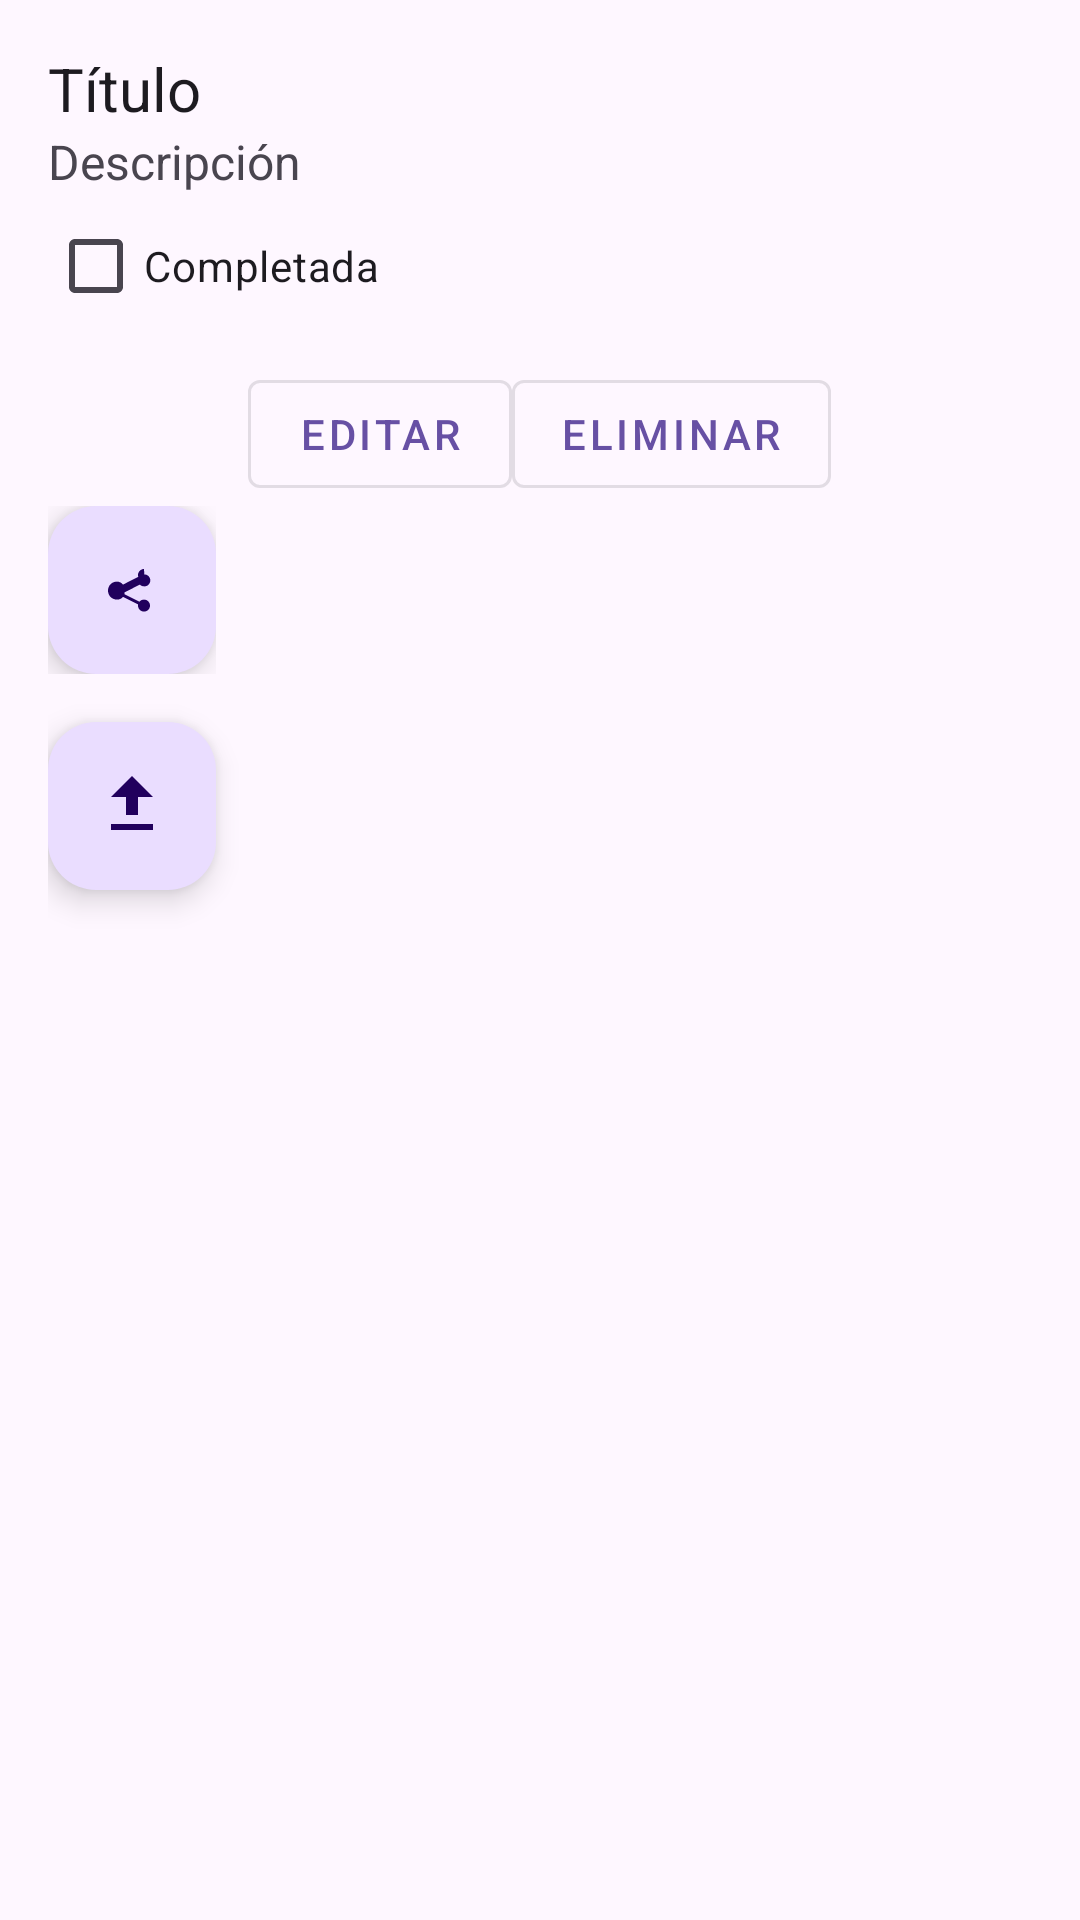

Android layout source for this screen:
<!-- AndroidManifest.xml: application theme Theme.ToDoIstAitzol -->
<!-- res/layout/fragment_task_detail.xml -->
<ScrollView xmlns:android="http://schemas.android.com/apk/res/android"
    android:layout_width="match_parent"
    android:layout_height="match_parent"
    xmlns:app="http://schemas.android.com/apk/res-auto"
    android:fillViewport="true">

    <LinearLayout
        android:layout_width="match_parent"
        android:layout_height="wrap_content"
        android:orientation="vertical"
        android:padding="16dp">

        
        <TextView
            android:id="@+id/textViewTitle"
            android:layout_width="match_parent"
            android:layout_height="wrap_content"
            android:text="@string/task_title"
            android:textSize="20sp"
            android:textAppearance="?android:attr/textAppearanceLarge"/>

        
        <TextView
            android:id="@+id/textViewDescription"
            android:layout_width="match_parent"
            android:layout_height="wrap_content"
            android:text="@string/task_description"
            android:textSize="16sp"
            android:textAppearance="?android:attr/textAppearanceMedium"/>

        
        <CheckBox
            android:id="@+id/checkBoxCompleted"
            android:layout_width="wrap_content"
            android:layout_height="wrap_content"
            android:text="@string/task_completed"
            android:autofillHints="taskCompleted"/>

        
        <LinearLayout
            android:layout_width="match_parent"
            android:layout_height="wrap_content"
            android:orientation="horizontal"
            android:gravity="center"
            android:layout_marginTop="8dp">

            
            <com.google.android.material.button.MaterialButton
                android:id="@+id/buttonEdit"
                android:layout_width="wrap_content"
                android:layout_height="wrap_content"
                android:text="@string/button_edit"
                android:layout_gravity="center_horizontal"
                style="@style/Widget.MaterialComponents.Button.OutlinedButton"/>


            
            <com.google.android.material.button.MaterialButton
                android:id="@+id/buttonDelete"
                android:layout_width="wrap_content"
                android:layout_height="wrap_content"
                android:text="@string/button_delete"
                android:layout_gravity="center_horizontal"
                style="@style/Widget.MaterialComponents.Button.OutlinedButton"/>

        </LinearLayout>

    <LinearLayout
        android:layout_width="wrap_content"
        android:layout_height="wrap_content"
        android:orientation="vertical"
        android:layout_marginEnd="16dp"
        android:layout_marginBottom="16dp"
        android:gravity="end"
        app:layout_constraintBottom_toBottomOf="parent"
        app:layout_constraintEnd_toEndOf="parent">

        
        <com.google.android.material.floatingactionbutton.FloatingActionButton
            android:id="@+id/buttonShare"
            android:layout_width="wrap_content"
            android:layout_height="wrap_content"
            android:src="@drawable/ic_share"
            android:contentDescription="@string/button_share"/>


    </LinearLayout>

        <com.google.android.material.floatingactionbutton.FloatingActionButton
            android:id="@+id/buttonExport"
            android:layout_width="wrap_content"
            android:layout_height="wrap_content"
            android:layout_marginBottom="8dp"
            android:contentDescription="@string/export_task"
            android:src="@drawable/ic_export" />


    </LinearLayout>
</ScrollView>
<!-- resources referenced by this layout -->
<resources>
  <!-- drawable ic_export (drawable) -->
  <vector xmlns:android="http://schemas.android.com/apk/res/android"
      android:width="24dp"
      android:height="24dp"
      android:viewportWidth="24"
      android:viewportHeight="24">
      <path
          android:fillColor="#FFFFFF"
          android:pathData="M5,20h14v-2H5v2zm7-18l-7,7h5v6h4v-6h5L12,2z" />
  </vector>
  <!-- drawable ic_share (drawable) -->
  <vector xmlns:android="http://schemas.android.com/apk/res/android"
      android:width="24dp"
      android:height="24dp"
      android:viewportWidth="24"
      android:viewportHeight="24"
      android:tint="?attr/colorOnPrimary">
      <path
          android:fillColor="@android:color/white"
          android:pathData="M16,5c-1.1,0 -2,0.9 -2,2 0,0.2 0,0.4 0.1,0.6l-5.1,2.6c-0.5,-0.6 -1.2,-1 -2,-1 -1.7,0 -3,1.3 -3,3 0,1.7 1.3,3 3,3 0.8,0 1.5,-0.3 2,-0.9l5,2.5c0,0.1 0,0.3 0,0.4 0,1.1 0.9,2 2,2 1.1,0 2,-0.9 2,-2 0,-1.1 -0.9,-2 -2,-2 -0.6,0 -1.2,0.3 -1.5,0.7l-5,-2.5c0,-0.1 0,-0.2 0,-0.3 0,-0.1 0,-0.2 0,-0.3l5.1,-2.6c0.4,0.4 0.9,0.6 1.5,0.6 1.1,0 2,-0.9 2,-2 0,-1.1 -0.9,-2 -2,-2z"/>
  </vector>
  <string name="button_delete">Eliminar</string>
  <string name="button_edit">Editar</string>
  <string name="button_share">Compartir</string>
  <string name="export_task">Exportar tarea</string>
  <string name="task_completed">Completada</string>
  <string name="task_description">Descripción</string>
  <string name="task_title">Título</string>
  <style name="Theme.ToDoIstAitzol" parent="Base.Theme.ToDoIstAitzol" />
  <style name="Base.Theme.ToDoIstAitzol" parent="Theme.Material3.DayNight.NoActionBar">
          
          
      </style>
</resources>
